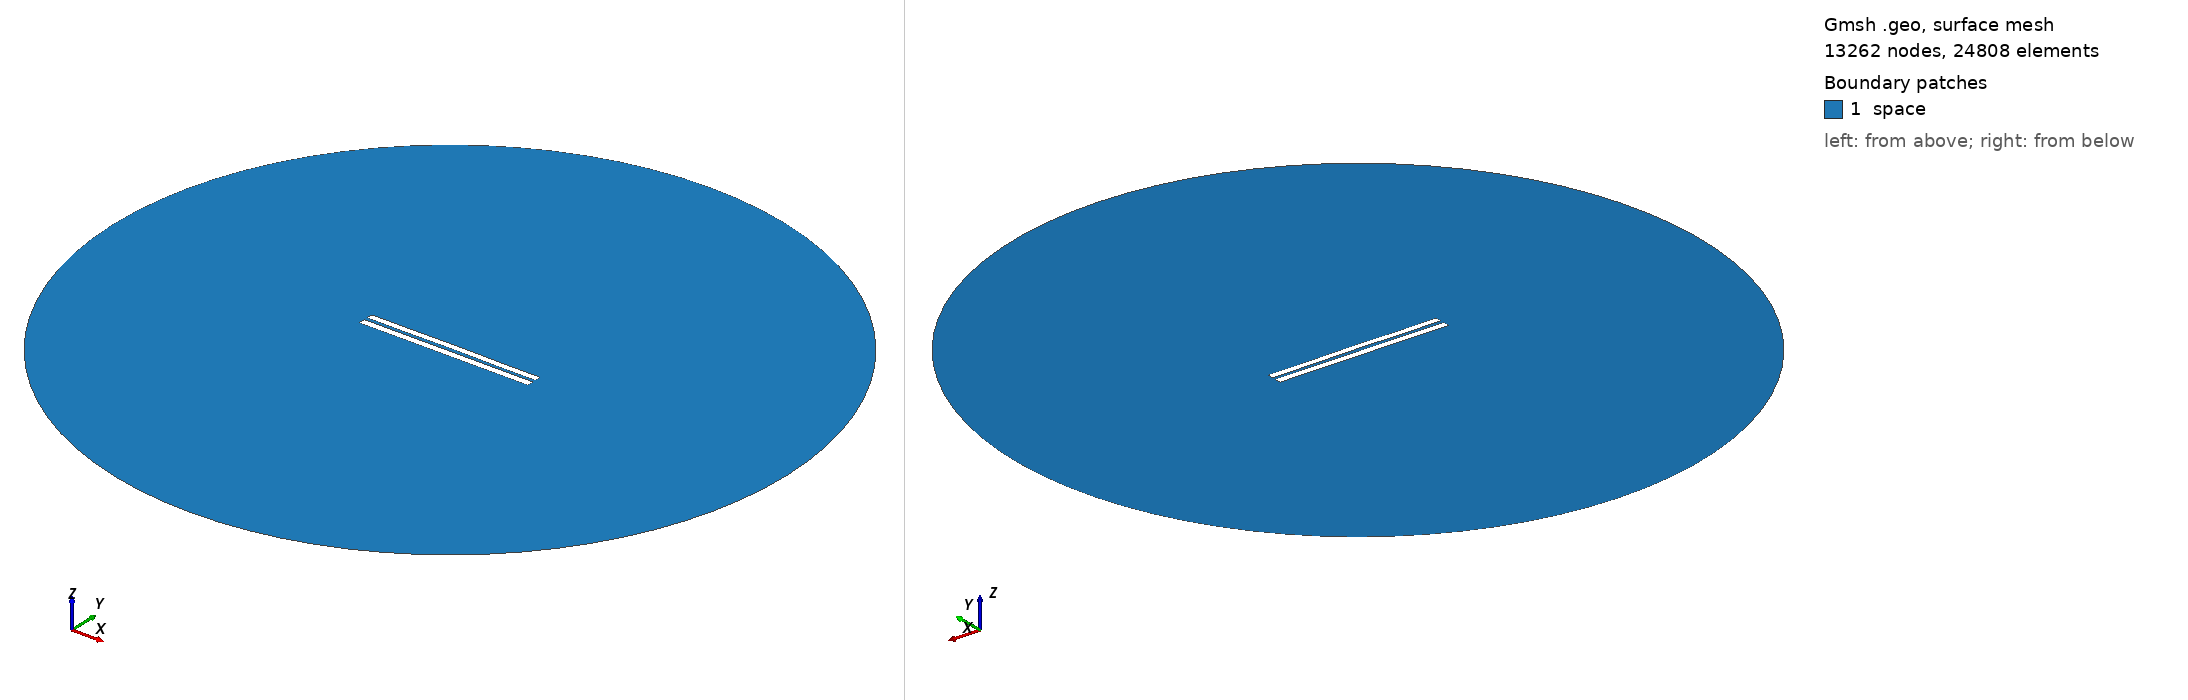

Gmsh geometry script, surface-meshed: 13262 nodes, 24808 surface elements. Boundary patches (legend numbers): 1 space. Left view from above one corner, right view from below the opposite corner. Legend entries are the model's physical surfaces. The drawing asked Gmsh for element sizes between 1% and 20% of the model's largest extent; the script's own settings can give other sizes.

=== 4587.geo (drawn) ===
//---------------------------------------
// Geometry kernel
//---------------------------------------

SetFactory("OpenCASCADE");



//---------------------------------------
// Parameters of the geometry
//---------------------------------------

// Overetch of the upper plate
overetch = 0.125;

// Distance between the plates
distance = 2.0;

// Discretization over the x axis (for the deformation)
nx = 50; 

// Length of the plate
L = 100 - overetch; 

// Number of modes
n = 4; 

// 1st mode coefficient
coeff(1) = -0.075;
beta(1) = 0.596864 * 3.1415926535 / L;

// 2nd mode coefficient
coeff(2) = 0.07499999999999998;
beta(2) = 1.49418 * 3.1415926535 / L;

// 3rd mode coefficient
coeff(3) = 0.0;
beta(3) = 2.50025 * 3.1415926535 / L;

// 4th mode coefficient
coeff(4) = -0.075;
beta(4) = 3.49999 * 3.1415926535 / L;



//---------------------------------------
// Upper plate (deformed rectangle)
//---------------------------------------

// Coordiantes of the upper plate
xmin = -50;
xmax = 50 - overetch;

// Height of the upper plate
yheight = 4 - 2 * overetch;

// Indexes of the points
UpperID[] = {};
LowerID[] = {};
LeftID[] = {};
RightID[] = {};

// Point index
p = 1;

// Horizontal edges
For i In {1:nx}
    x = xmin + (i-1)*(xmax - xmin)/(nx-1);

    y_bottom = distance / 2 + overetch;
    For j In {1:n}
        C = (Cosh(beta(j)*L) + Cos(beta(j)*L)) / (Sinh(beta(j)*L) + Sin(beta(j)*L));
        y_bottom  = y_bottom + coeff(j) * (Cosh(beta(j)*(x+50)) - Cos(beta(j)*(x+50)) - C * (Sinh(beta(j)*(x+50)) - Sin(beta(j)*(x+50))));
    EndFor

    y_top = y_bottom + yheight;

    Point(p) = {x, y_top, 0, 1.0};
    UpperID[i] = p;
    p = p + 1;

    Point(p) = {x, y_bottom, 0, 1.0};
    LowerID[i] = p;
    p = p + 1;
EndFor

// Create point lists
UpperPts[] = {}; LowerPts[] = {};
For i In {1:nx}
  UpperPts[] += {UpperID[i]};
  LowerPts[] += {LowerID[i]};
EndFor

// Build splines
Spline(1) = {UpperPts[]};
Spline(2) = {LowerPts[]};
Line(3) = {LowerPts[nx-1], UpperPts[nx-1]};
Line(4) = {LowerPts[0], UpperPts[0]};

// Build the plane surface
Curve Loop(1) = {2, 3, -1, -4};
Plane Surface(1) = {1};



//---------------------------------------
// Lower plate (rectangle)
//---------------------------------------

// Vertices
Point(1001) = {-50, -1, 0, 1.0};
Point(1002) = { 50, -1, 0, 1.0};
Point(1003) = { 50,  -5, 0, 1.0};
Point(1004) = {-50,  -5, 0, 1.0};

// Edges
Line(5) = {1001, 1002};
Line(6) = {1002, 1003};
Line(7) = {1003, 1004};
Line(8) = {1004, 1001};

// Plane surface
Line Loop(2) = {5, 6, 7, 8};
Plane Surface(2) = {2}; 



//---------------------------------------
// Outer (fictious) boundary
//---------------------------------------

// Points
Point(1005) = {0, 0, 0};       // Center
Point(1006) = {200, 0, 0};     // Start point
Point(1007) = {0, 200, 0};     // 90 degrees
Point(1008) = {-200, 0, 0};    // 180 degrees
Point(1009) = {0, -200, 0};    // 270 degrees

// Circle arcs (each needs start, center, end)
Circle(9) = {1006, 1005, 1007};
Circle(10) = {1007, 1005, 1008};
Circle(11) = {1008, 1005, 1009};
Circle(12) = {1009, 1005, 1006};

// Plane surface for the entire domain
Curve Loop(3) = {9, 10, 11, 12};
Surface(3) = {3};

// Subtract the plates from the whole domain to obtain the actual domain where we want to solve the equations
BooleanDifference{ Surface{3}; Delete; }{ Surface{1}; Surface{2}; Delete; }




//---------------------------------------
// Transfinite Lines/Curves
//---------------------------------------

// Set the number of points on the boundaries
r = 7;

// Plates
Transfinite Curve {1, 2} = 50*r Using Progression 1;
Transfinite Curve {3, 4} = 2*r Using Progression 1;
Transfinite Line {5, 7} = 50*r Using Progression 1;
Transfinite Line {6, 8} = 2*r Using Progression 1;

// Outer boundary
Transfinite Line {9, 10, 11, 12} = 20 Using Progression 1;



//---------------------------------------
// Physical groups
//---------------------------------------                

// Physical curves (boundaries)
Physical Line("force_segment", 10) = {2};
Physical Line("upper_plate", 11) = {1, 3, 4};
Physical Line("lower_plate", 12) = {5, 6, 7, 8};
Physical Line("boundary", 20) = {9, 10, 11, 12};

// Physical Surfaces
Physical Surface("space", 30) = {3};



//---------------------------------------
// 6. Generate the Mesh
//---------------------------------------

// 2D mesh generation
Mesh 2;
